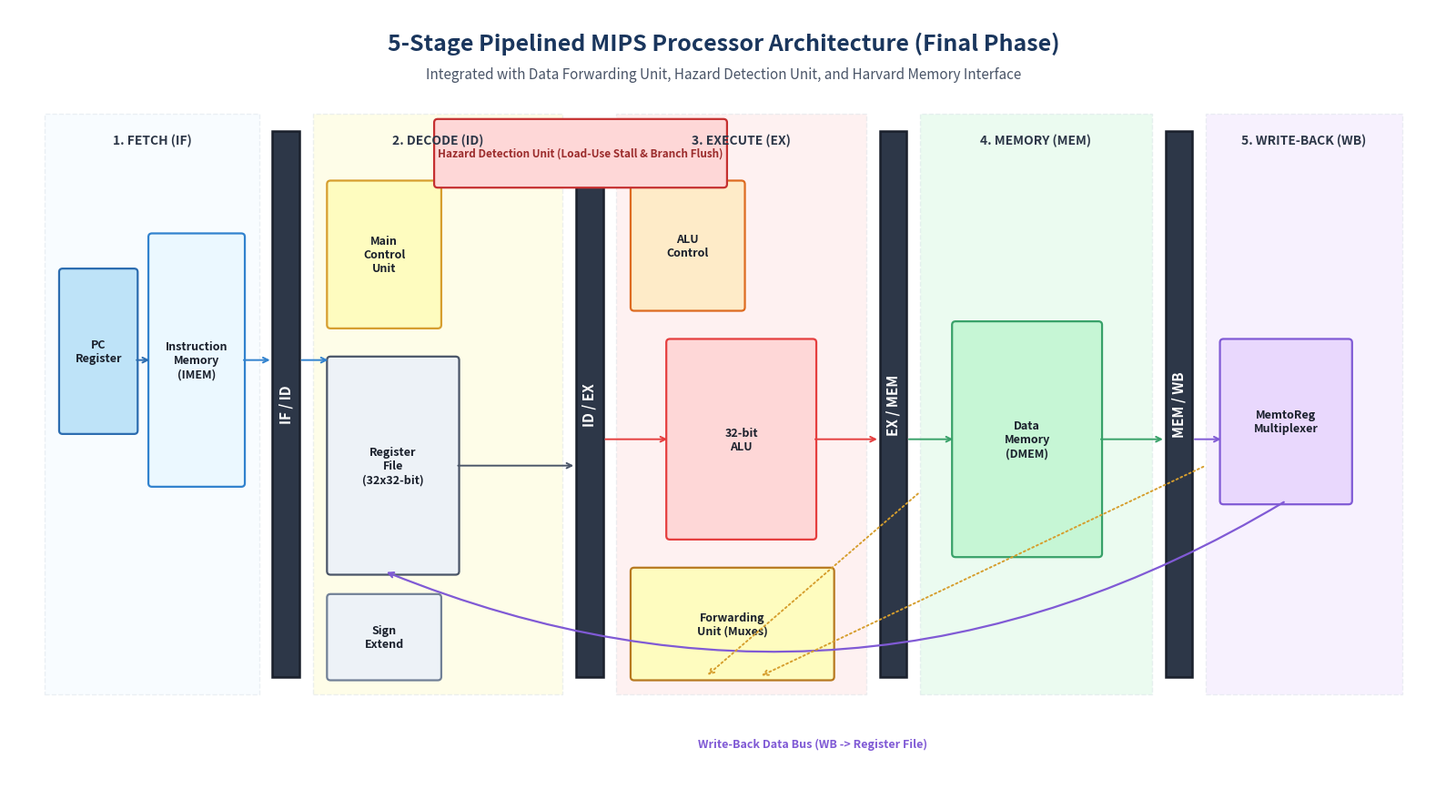

Here is the Python script that generated this plot: (Note: this script raises an exception after producing the figure.)
#!/usr/bin/env python3
"""
Generate professional architectural diagram for the 5-Stage Pipelined MIPS Processor.
Generates: diagrams/pipelined_architecture.png
"""

import matplotlib
matplotlib.use('Agg')
import matplotlib.pyplot as plt
import matplotlib.patches as patches

def create_pipelined_diagram():
    fig, ax = plt.subplots(figsize=(16, 9), dpi=300)
    ax.set_xlim(0, 160)
    ax.set_ylim(0, 90)
    ax.axis('off')

    # Title
    ax.text(80, 86, "5-Stage Pipelined MIPS Processor Architecture (Final Phase)", 
            ha='center', va='center', fontsize=18, fontweight='bold', color='#1A365D')
    ax.text(80, 82.5, "Integrated with Data Forwarding Unit, Hazard Detection Unit, and Harvard Memory Interface", 
            ha='center', va='center', fontsize=11, fontstyle='italic', color='#4A5568')

    def draw_box(x, y, w, h, text, color='#E2E8F0', edge='#2B6CB0', text_color='#1A202C', fsize=9):
        rect = patches.FancyBboxPatch((x, y), w, h, boxstyle="round,pad=0.4", 
                                      facecolor=color, edgecolor=edge, linewidth=1.6)
        ax.add_patch(rect)
        ax.text(x + w/2, y + h/2, text, ha='center', va='center', 
                fontsize=fsize, fontweight='bold', color=text_color, multialignment='center')

    def draw_pipe_reg(x, y, w, h, text):
        rect = patches.Rectangle((x, y), w, h, facecolor='#2D3748', edgecolor='#1A202C', linewidth=1.8)
        ax.add_patch(rect)
        ax.text(x + w/2, y + h/2, text, ha='center', va='center', 
                fontsize=11, fontweight='bold', color='#FFFFFF', rotation=90)

    # 5 Stages Background Bands
    stage_colors = ['#EBF8FF', '#FEFCBF', '#FED7D7', '#C6F6D5', '#E9D8FD']
    stage_names = ['1. FETCH (IF)', '2. DECODE (ID)', '3. EXECUTE (EX)', '4. MEMORY (MEM)', '5. WRITE-BACK (WB)']
    stage_x = [4, 34, 68, 102, 134]
    stage_w = [24, 28, 28, 26, 22]

    for i in range(5):
        rect = patches.Rectangle((stage_x[i], 12), stage_w[i], 66, facecolor=stage_colors[i], alpha=0.35, edgecolor='#CBD5E0', linestyle='--')
        ax.add_patch(rect)
        ax.text(stage_x[i] + stage_w[i]/2, 75, stage_names[i], ha='center', va='center', fontsize=10, fontweight='bold', color='#2D3748')

    # IF Stage
    draw_box(6, 42, 8, 18, "PC\nRegister", color='#BEE3F8', edge='#2B6CB0')
    draw_box(16, 36, 10, 28, "Instruction\nMemory\n(IMEM)", color='#EBF8FF', edge='#3182CE')

    # IF/ID Register
    draw_pipe_reg(29.5, 14, 3, 62, "IF / ID")

    # ID Stage
    draw_box(36, 54, 12, 16, "Main\nControl\nUnit", color='#FEFCBF', edge='#D69E2E')
    draw_box(36, 26, 14, 24, "Register\nFile\n(32x32-bit)", color='#EDF2F7', edge='#4A5568')
    draw_box(36, 14, 12, 9, "Sign\nExtend", color='#EDF2F7', edge='#718096')

    # ID/EX Register
    draw_pipe_reg(63.5, 14, 3, 62, "ID / EX")

    # EX Stage
    draw_box(70, 56, 12, 14, "ALU\nControl", color='#FEEBC8', edge='#DD6B20')
    draw_box(74, 30, 16, 22, "32-bit\nALU", color='#FED7D7', edge='#E53E3E')
    draw_box(70, 14, 22, 12, "Forwarding\nUnit (Muxes)", color='#FEFCBF', edge='#B7791F')

    # EX/MEM Register
    draw_pipe_reg(97.5, 14, 3, 62, "EX / MEM")

    # MEM Stage
    draw_box(106, 28, 16, 26, "Data\nMemory\n(DMEM)", color='#C6F6D5', edge='#38A169')

    # MEM/WB Register
    draw_pipe_reg(129.5, 14, 3, 62, "MEM / WB")

    # WB Stage
    draw_box(136, 34, 14, 18, "MemtoReg\nMultiplexer", color='#E9D8FD', edge='#805AD5')

    # Top Units: Hazard Detection Unit
    draw_box(48, 70, 32, 7, "Hazard Detection Unit (Load-Use Stall & Branch Flush)", color='#FED7D7', edge='#C53030', text_color='#9B2C2C', fsize=8.5)

    # Connections and Arrows
    def draw_arrow(x1, y1, x2, y2, color='#2D3748', label=""):
        ax.annotate('', xy=(x2, y2), xytext=(x1, y1),
                    arrowprops=dict(arrowstyle="->", color=color, lw=1.4))
        if label:
            ax.text((x1+x2)/2, (y1+y2)/2 + 1.2, label, fontsize=7.5, color=color, fontweight='bold', ha='center')

    draw_arrow(14, 50, 16, 50, color='#2B6CB0')
    draw_arrow(26, 50, 29.5, 50, color='#3182CE')
    draw_arrow(32.5, 50, 36, 50, color='#3182CE')
    draw_arrow(50, 38, 63.5, 38, color='#4A5568')
    draw_arrow(66.5, 41, 74, 41, color='#E53E3E')
    draw_arrow(90, 41, 97.5, 41, color='#E53E3E')
    draw_arrow(100.5, 41, 106, 41, color='#38A169')
    draw_arrow(122, 41, 129.5, 41, color='#38A169')
    draw_arrow(132.5, 41, 136, 41, color='#805AD5')

    # Write-Back Feedback loop to RegFile
    ax.annotate('', xy=(42, 26), xytext=(143, 34),
                arrowprops=dict(arrowstyle="->", color='#805AD5', lw=1.6, connectionstyle="arc3,rad=-0.25"))
    ax.text(90, 6, "Write-Back Data Bus (WB -> Register File)", fontsize=9, color='#805AD5', fontweight='bold', ha='center')

    # Forwarding paths
    ax.annotate('', xy=(78, 14), xytext=(102, 35),
                arrowprops=dict(arrowstyle="->", color='#D69E2E', lw=1.4, linestyle=':'))
    ax.annotate('', xy=(84, 14), xytext=(134, 38),
                arrowprops=dict(arrowstyle="->", color='#D69E2E', lw=1.4, linestyle=':'))

    plt.tight_layout()
    plt.savefig("diagrams/pipelined_architecture.png", dpi=300, bbox_inches='tight')
    plt.close()
    print("Generated diagrams/pipelined_architecture.png")

if __name__ == '__main__':
    create_pipelined_diagram()
